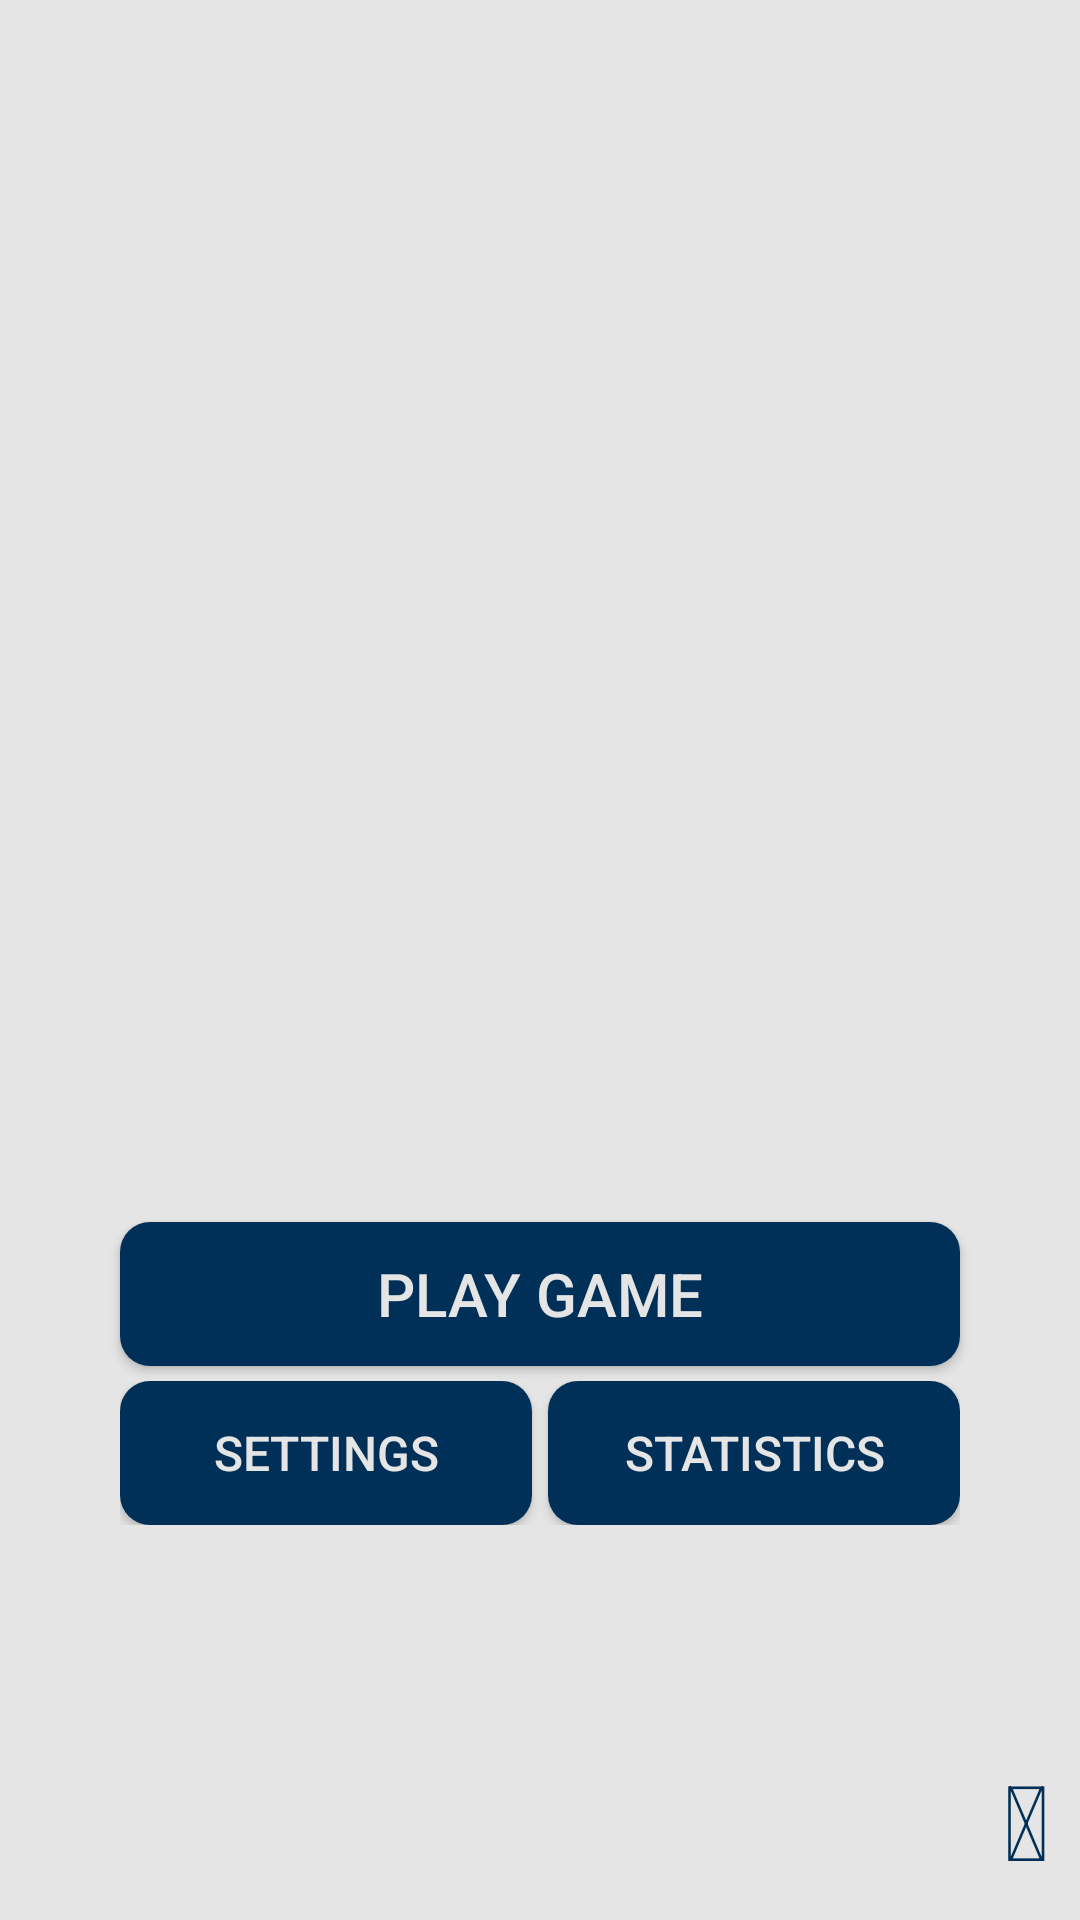

Write the Android layout XML for this screen, with the resource values it uses.
<!-- AndroidManifest.xml: activity theme Theme.AppCompat.NoActionBar -->
<!-- res/layout/activity_main.xml -->
<?xml version="1.0" encoding="utf-8"?>
<android.widget.RelativeLayout xmlns:android="http://schemas.android.com/apk/res/android"
  xmlns:tools="http://schemas.android.com/tools"
  android:layout_width="match_parent"
  android:layout_height="match_parent"
  tools:context=".menu.MainActivity"
  android:background="@color/colorAccent">

  <ImageView
    android:id="@+id/logo"
    android:layout_width="match_parent"
    android:layout_height="175dp"
    android:src="@drawable/logo"
    android:layout_centerInParent="true"
    android:layout_marginStart="80dp"
    android:contentDescription="@string/logo" />

  <Button
    android:id="@+id/play_game_button"
    android:layout_width="wrap_content"
    android:layout_height="wrap_content"
    android:layout_alignStart="@+id/logo"
    android:layout_alignEnd="@+id/logo"
    android:layout_centerInParent="true"
    android:text="@string/play_game"
    android:textSize="20sp"
    android:layout_below="@+id/logo"
    android:layout_centerHorizontal="true"
    android:textColor="@color/colorAccent"
    android:background="@drawable/rounded_btn"
    android:onClick="playGame"/>

  <TableRow
      android:layout_marginTop="5dp"
      android:layout_width="wrap_content"
      android:layout_height="wrap_content"
      android:layout_alignStart="@id/play_game_button"
      android:layout_alignEnd="@id/play_game_button"
      android:layout_centerHorizontal="true"
      android:layout_below="@+id/play_game_button">
    <Button
      android:id="@+id/settings_button"
      android:layout_width="wrap_content"
      android:layout_height="wrap_content"
      android:layout_weight="1"
      android:text="@string/settings"
      android:layout_marginEnd="2.5dp"
      android:textColor="@color/colorAccent"
      android:textSize="16sp"
      android:background="@drawable/rounded_btn"
      android:onClick="changeSettings"/>
    <Button
        android:id="@+id/stats_button"
        android:layout_width="wrap_content"
        android:layout_height="wrap_content"
        android:layout_weight="1"
        android:text="@string/statistics"
        android:layout_marginStart="2.5dp"
        android:textColor="@color/colorAccent"
        android:textSize="16sp"
        android:background="@drawable/rounded_btn"
        android:onClick="viewStats"/>
  </TableRow>
  <TextView
    android:id="@+id/instructions_button"
    android:layout_width="wrap_content"
    android:layout_height="wrap_content"
    android:layout_alignParentBottom="true"
    android:layout_alignParentEnd="true"
    android:layout_margin="10dp"
    android:text="@string/fa_question"
    android:textSize="35sp"
    android:onClick="viewInstructions"
    android:textColor="@color/colorPrimaryDark"/>

</android.widget.RelativeLayout>
<!-- resources referenced by this layout -->
<resources>
  <color name="colorAccent">#E5E5E5</color>
  <color name="colorPrimaryDark">#003057</color>
  <!-- drawable rounded_btn (drawable) -->
  <?xml version="1.0" encoding="utf-8"?>
  <shape xmlns:android="http://schemas.android.com/apk/res/android" android:shape="rectangle">
    <solid android:color="@color/colorPrimaryDark"/>
    <corners android:radius="10dp"/>
  </shape>
  <string name="fa_question"></string>
  <string name="logo">Logo</string>
  <string name="play_game">Play Game</string>
  <string name="settings">Settings</string>
  <string name="statistics">Statistics</string>
</resources>
